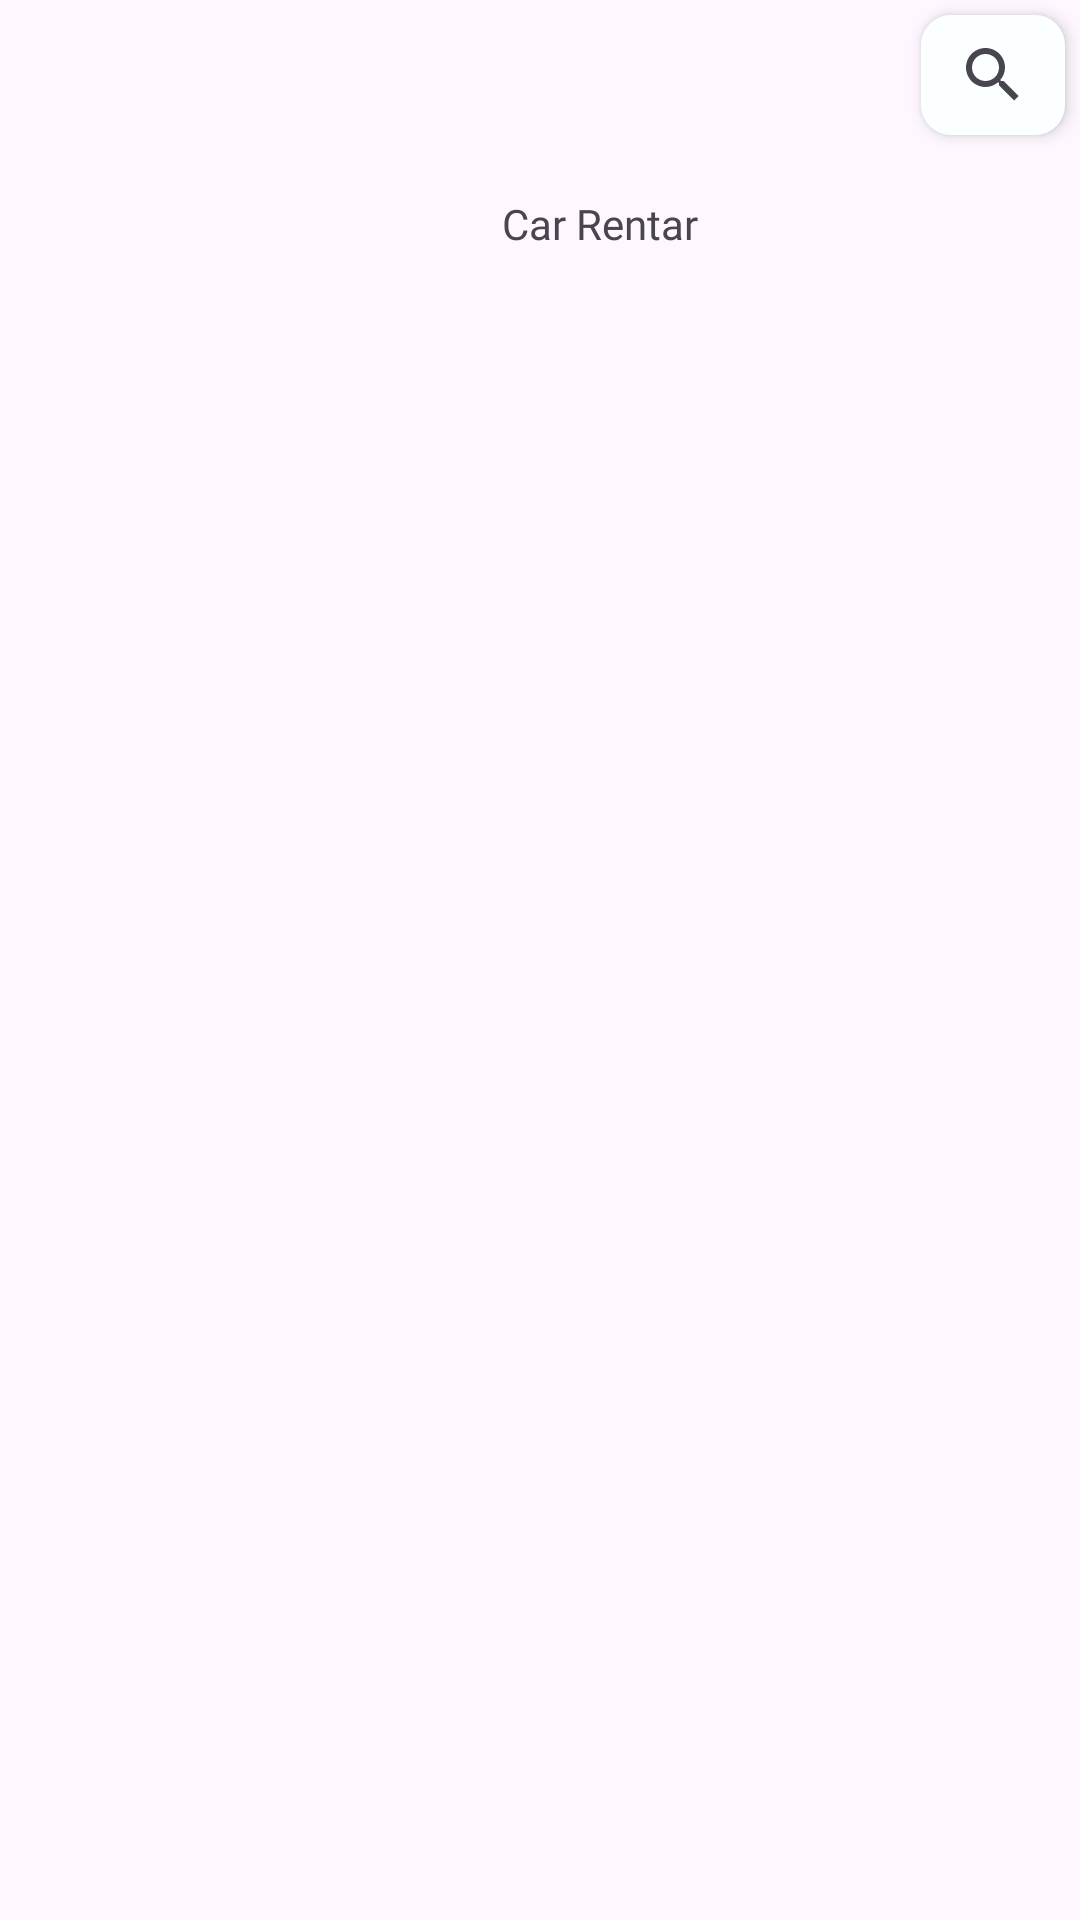

The Android layout XML behind this screen, and the referenced resources:
<!-- AndroidManifest.xml: application theme Theme.EVENTZONE -->
<!-- res/layout/activity_car_decorator.xml -->
<?xml version="1.0" encoding="utf-8"?>
<LinearLayout xmlns:android="http://schemas.android.com/apk/res/android"
    xmlns:app="http://schemas.android.com/apk/res-auto"
    xmlns:tools="http://schemas.android.com/tools"
    android:layout_width="match_parent"
    android:layout_height="match_parent"
    android:orientation="vertical"
    tools:context=".CarDecorator">
    <SearchView
        android:id="@+id/serchViewId"
        android:layout_width="wrap_content"
        android:layout_gravity="end"
        android:layout_height="40dp"
        android:layout_margin="5dp"
        android:background="@drawable/view_field"
        android:elevation="3dp"
        android:queryHint="Search event by city"/>
    <LinearLayout
        android:layout_width="wrap_content"
        android:layout_height="wrap_content"
        android:layout_gravity="center"
        android:layout_margin="5dp"
        android:elevation="10dp">
        <ImageView
            android:layout_width="40dp"
            android:layout_height="40dp"
            android:src="@drawable/vheicle"/>
        <TextView
            android:layout_width="wrap_content"
            android:layout_height="wrap_content"
            android:text="Car Rentar"
            android:layout_margin="10dp"
            android:fontFamily="@font/firasansbold"/>


    </LinearLayout>



    <androidx.recyclerview.widget.RecyclerView
        android:id="@+id/carEventListRecycleId"
        android:layout_width="match_parent"
        android:layout_height="match_parent"
        >

    </androidx.recyclerview.widget.RecyclerView>


</LinearLayout>
<!-- resources referenced by this layout -->
<resources>
  <!-- drawable view_field (drawable) -->
  <?xml version="1.0" encoding="utf-8"?>
  <shape xmlns:android="http://schemas.android.com/apk/res/android">
      <solid  android:color="@color/feild"/>
      <corners android:radius ="10dp"/>
  
  
  </shape>
  <style name="Theme.EVENTZONE" parent="Base.Theme.EVENTZONE" />
  <color name="feild">#FBFFFF</color>
  <style name="Base.Theme.EVENTZONE" parent="Theme.Material3.DayNight">
          
          
      </style>
</resources>
